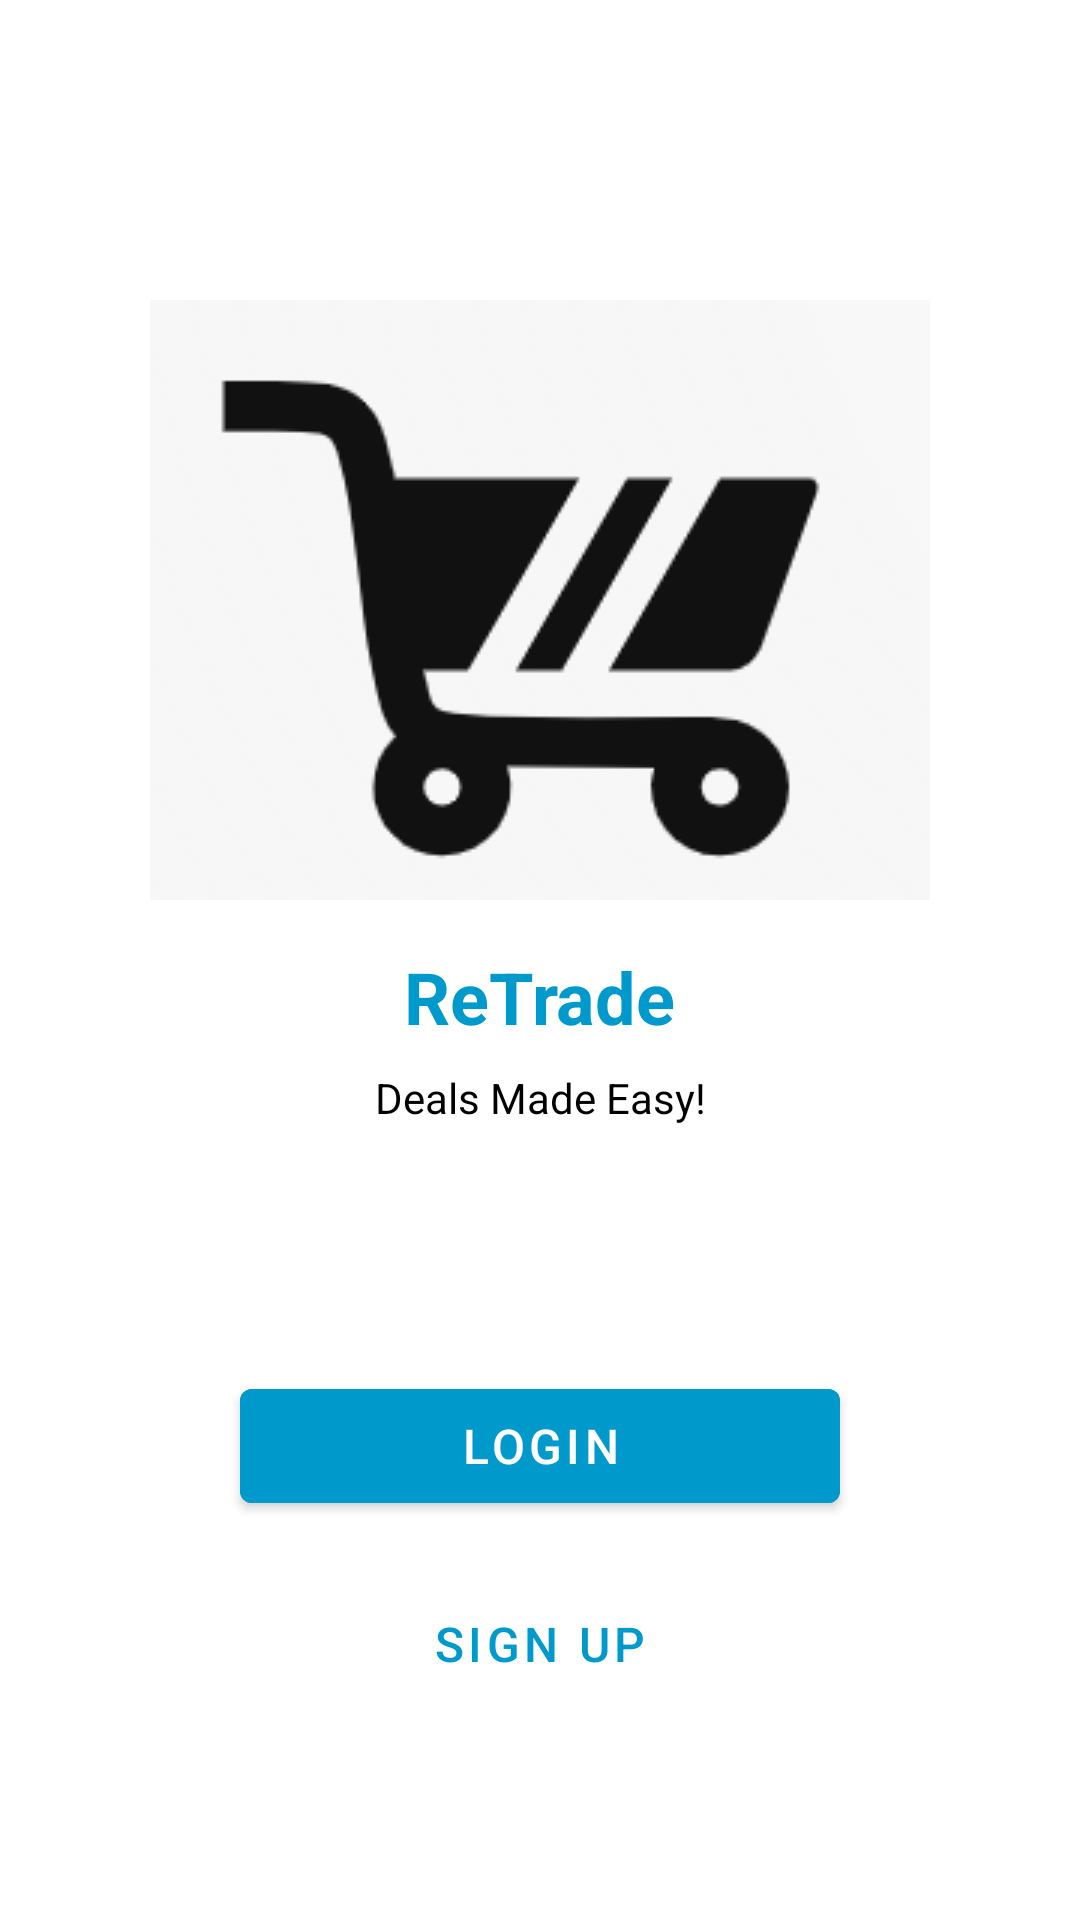

Android layout source for this screen:
<!-- AndroidManifest.xml: application theme Theme.ReTradeApplication -->
<!-- res/layout/activity_login_or_signup_page.xml -->
<?xml version="1.0" encoding="utf-8"?>
<androidx.constraintlayout.widget.ConstraintLayout
    xmlns:android="http://schemas.android.com/apk/res/android"
    xmlns:app="http://schemas.android.com/apk/res-auto"
    xmlns:tools="http://schemas.android.com/tools"
    android:id="@+id/loginSignupOptionPage"
    android:layout_width="match_parent"
    android:layout_height="match_parent"
    android:background="@android:color/white"
    tools:context=".loginOrSignupPage">

    
    <ImageView
        android:id="@+id/logoImage"
        android:layout_width="260dp"
        android:layout_height="200dp"
        android:scaleType="fitCenter"
        android:src="@drawable/logo"
        android:contentDescription="App Logo"
        app:layout_constraintTop_toTopOf="parent"
        app:layout_constraintStart_toStartOf="parent"
        app:layout_constraintEnd_toEndOf="parent"
        android:layout_marginTop="100dp"
        />

    
    <TextView
        android:id="@+id/titleText"
        android:layout_width="wrap_content"
        android:layout_height="wrap_content"
        android:layout_marginTop="16dp"
        android:text="ReTrade"
        android:textColor="@android:color/holo_blue_dark"
        android:textSize="24sp"
        android:textStyle="bold"
        app:layout_constraintEnd_toEndOf="parent"
        app:layout_constraintStart_toStartOf="parent"
        app:layout_constraintTop_toBottomOf="@id/logoImage" />

    
    <TextView
        android:id="@+id/subtitleText"
        android:layout_width="wrap_content"
        android:layout_height="wrap_content"
        android:layout_marginTop="8dp"
        android:text="Deals Made Easy!"
        android:textColor="@android:color/black"
        android:textSize="14sp"
        app:layout_constraintEnd_toEndOf="parent"
        app:layout_constraintStart_toStartOf="parent"
        app:layout_constraintTop_toBottomOf="@id/titleText" />

    
    <LinearLayout
        android:id="@+id/bottomSection"
        android:layout_width="match_parent"
        android:layout_height="250dp"
        android:background="@android:color/white"
        android:padding="24dp"
        android:gravity="center"
        android:orientation="vertical"
        app:layout_constraintBottom_toBottomOf="parent"
        app:layout_constraintStart_toStartOf="parent"
        app:layout_constraintEnd_toEndOf="parent">

        
        <com.google.android.material.button.MaterialButton
            android:id="@+id/loginButton"
            android:layout_width="200dp"
            android:layout_height="50dp"
            android:text="Login"
            android:backgroundTint="@android:color/holo_blue_dark"
            android:textColor="@android:color/white"
            android:textSize="16sp"

            android:layout_marginBottom="16dp"/>

        
        <com.google.android.material.button.MaterialButton
            android:id="@+id/signUpButton"
            android:layout_width="200dp"
            android:layout_height="50dp"
            android:background="@android:color/transparent"
            android:text="Sign Up"
            android:textColor="@android:color/holo_blue_dark"
            android:textSize="16sp"
            app:cornerRadius="5dp"
            app:strokeColor="@android:color/holo_blue_dark"
            app:strokeWidth="2dp" />
    </LinearLayout>

</androidx.constraintlayout.widget.ConstraintLayout>
<!-- resources referenced by this layout -->
<resources>
  <!-- drawable logo: png bitmap (drawable, 11858 bytes) -->
  <style name="Theme.ReTradeApplication" parent="Theme.MaterialComponents.DayNight.NoActionBar">
          
          <item name="colorPrimary">@color/purple_500</item>
          <item name="colorPrimaryVariant">@color/purple_700</item>
          <item name="colorOnPrimary">@color/white</item>
          
          <item name="colorSecondary">@color/teal_200</item>
          <item name="colorSecondaryVariant">@color/teal_700</item>
          <item name="colorOnSecondary">@color/black</item>
          
          <item name="android:statusBarColor">?attr/colorPrimaryVariant</item>
          
      </style>
  <color name="purple_500">#FF6200EE</color>
  <color name="purple_700">#FF3700B3</color>
  <color name="white">#FFFFFFFF</color>
  <color name="teal_200">#FF03DAC5</color>
  <color name="teal_700">#FF018786</color>
  <color name="black">#FF000000</color>
</resources>
